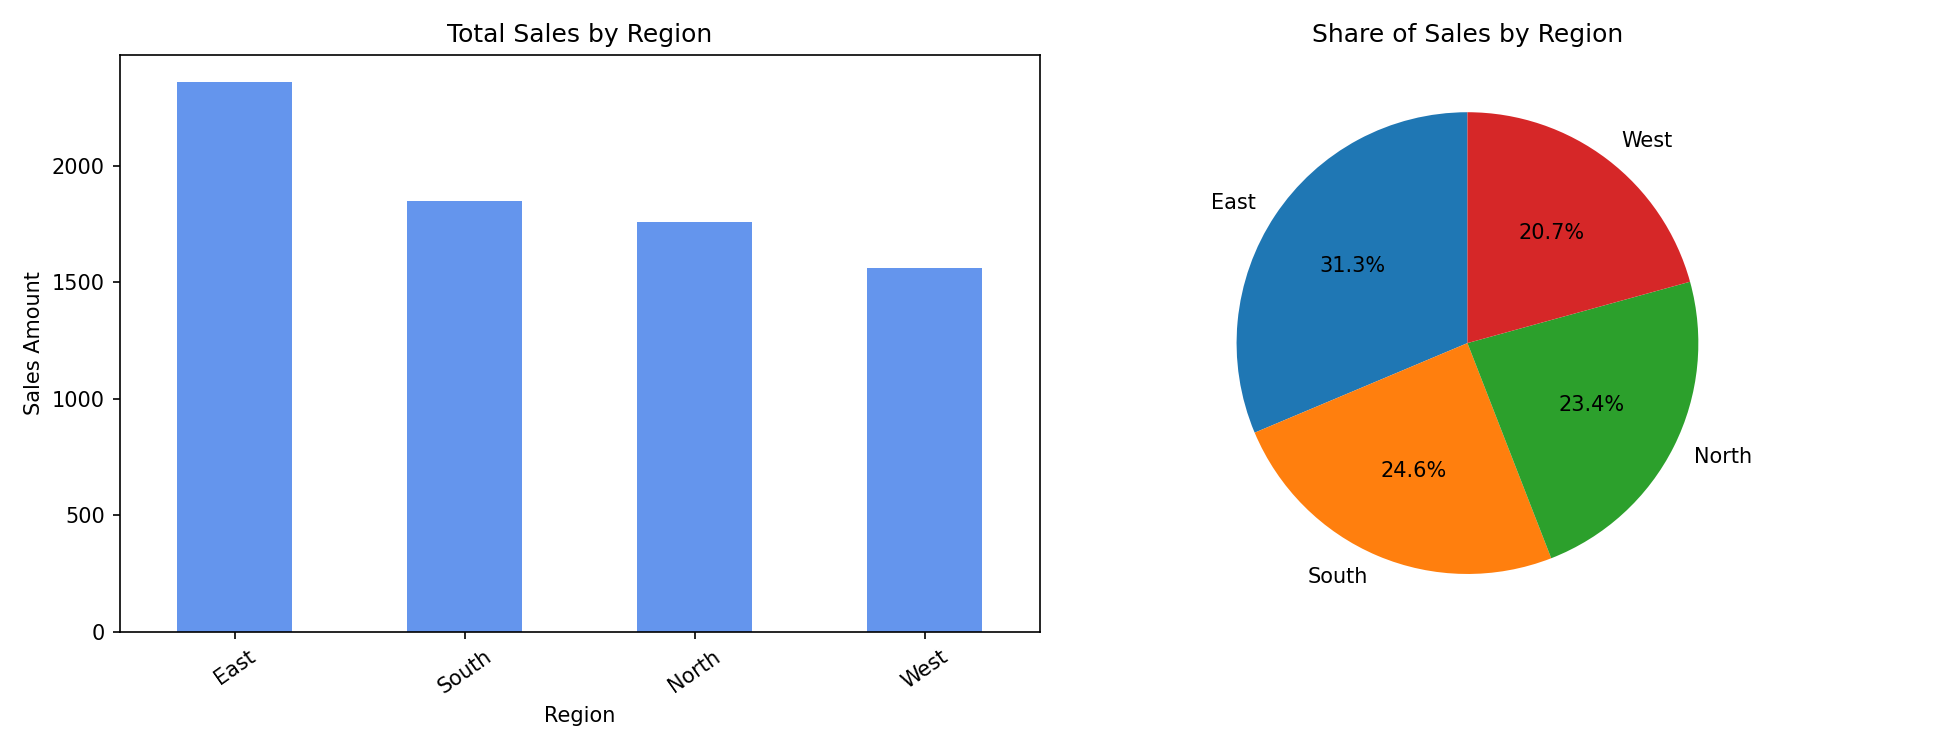

Data behind this chart, as committed beside it:
region, total_sales
East, 2360
South, 1850
North, 1760
West, 1560
